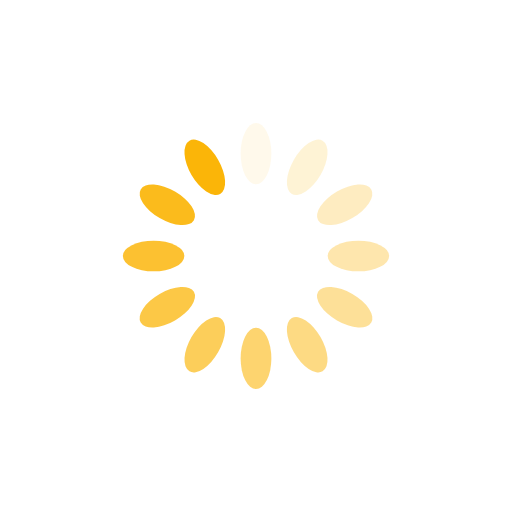
t = 0.00 s
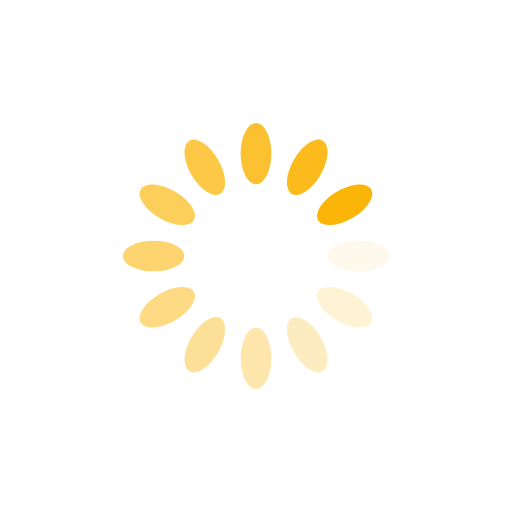
t = 0.25 s
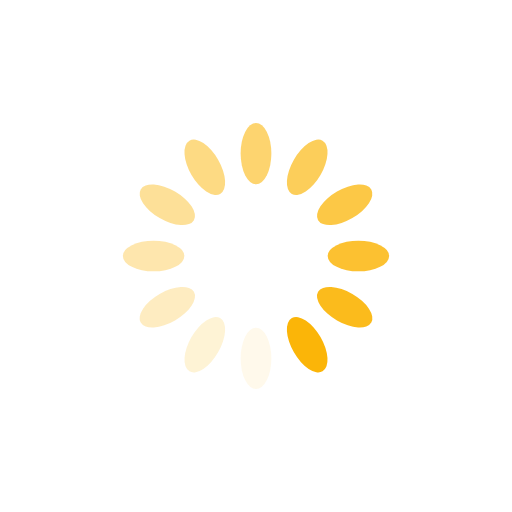
t = 0.50 s
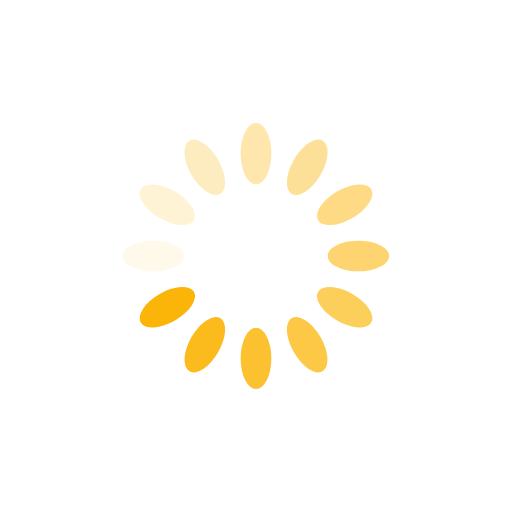
t = 0.75 s

The animated SVG that drew these frames (rendered in a browser with its animation timeline set to each time). Animation: 12 SMIL elements (animate=12); one cycle of 1.00 s, repeats indefinitely.

<svg xmlns="http://www.w3.org/2000/svg" style="margin:auto;background:0 0" width="200" height="200" viewBox="0 0 100 100" preserveAspectRatio="xMidYMid" display="block"><rect x="47" y="24" rx="3" ry="6" width="6" height="12" fill="#fbb508"><animate attributeName="opacity" values="1;0" keyTimes="0;1" dur="1s" begin="-0.9166666666666666s" repeatCount="indefinite"/></rect><rect x="47" y="24" rx="3" ry="6" width="6" height="12" fill="#fbb508" transform="rotate(30 50 50)"><animate attributeName="opacity" values="1;0" keyTimes="0;1" dur="1s" begin="-0.8333333333333334s" repeatCount="indefinite"/></rect><rect x="47" y="24" rx="3" ry="6" width="6" height="12" fill="#fbb508" transform="rotate(60 50 50)"><animate attributeName="opacity" values="1;0" keyTimes="0;1" dur="1s" begin="-0.75s" repeatCount="indefinite"/></rect><rect x="47" y="24" rx="3" ry="6" width="6" height="12" fill="#fbb508" transform="rotate(90 50 50)"><animate attributeName="opacity" values="1;0" keyTimes="0;1" dur="1s" begin="-0.6666666666666666s" repeatCount="indefinite"/></rect><rect x="47" y="24" rx="3" ry="6" width="6" height="12" fill="#fbb508" transform="rotate(120 50 50)"><animate attributeName="opacity" values="1;0" keyTimes="0;1" dur="1s" begin="-0.5833333333333334s" repeatCount="indefinite"/></rect><rect x="47" y="24" rx="3" ry="6" width="6" height="12" fill="#fbb508" transform="rotate(150 50 50)"><animate attributeName="opacity" values="1;0" keyTimes="0;1" dur="1s" begin="-0.5s" repeatCount="indefinite"/></rect><rect x="47" y="24" rx="3" ry="6" width="6" height="12" fill="#fbb508" transform="rotate(180 50 50)"><animate attributeName="opacity" values="1;0" keyTimes="0;1" dur="1s" begin="-0.4166666666666667s" repeatCount="indefinite"/></rect><rect x="47" y="24" rx="3" ry="6" width="6" height="12" fill="#fbb508" transform="rotate(210 50 50)"><animate attributeName="opacity" values="1;0" keyTimes="0;1" dur="1s" begin="-0.3333333333333333s" repeatCount="indefinite"/></rect><rect x="47" y="24" rx="3" ry="6" width="6" height="12" fill="#fbb508" transform="rotate(240 50 50)"><animate attributeName="opacity" values="1;0" keyTimes="0;1" dur="1s" begin="-0.25s" repeatCount="indefinite"/></rect><rect x="47" y="24" rx="3" ry="6" width="6" height="12" fill="#fbb508" transform="rotate(270 50 50)"><animate attributeName="opacity" values="1;0" keyTimes="0;1" dur="1s" begin="-0.16666666666666666s" repeatCount="indefinite"/></rect><rect x="47" y="24" rx="3" ry="6" width="6" height="12" fill="#fbb508" transform="rotate(300 50 50)"><animate attributeName="opacity" values="1;0" keyTimes="0;1" dur="1s" begin="-0.08333333333333333s" repeatCount="indefinite"/></rect><rect x="47" y="24" rx="3" ry="6" width="6" height="12" fill="#fbb508" transform="rotate(330 50 50)"><animate attributeName="opacity" values="1;0" keyTimes="0;1" dur="1s" begin="0s" repeatCount="indefinite"/></rect></svg>